The GitHub repository sajadTaghizade/Data-Science contains a labelled image folder "dataset" with 10 categories: apple, banana, bell pepper, carrot, grapes, kiwi, lemon, orange, pear, tomato. Examples follow, each with its label.

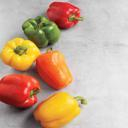
Label: bell pepper

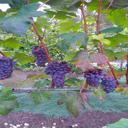
Label: grapes

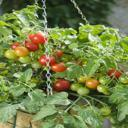
Label: tomato

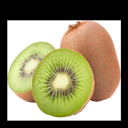
Label: kiwi

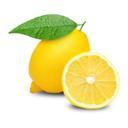
Label: lemon

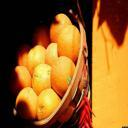
Label: orange
